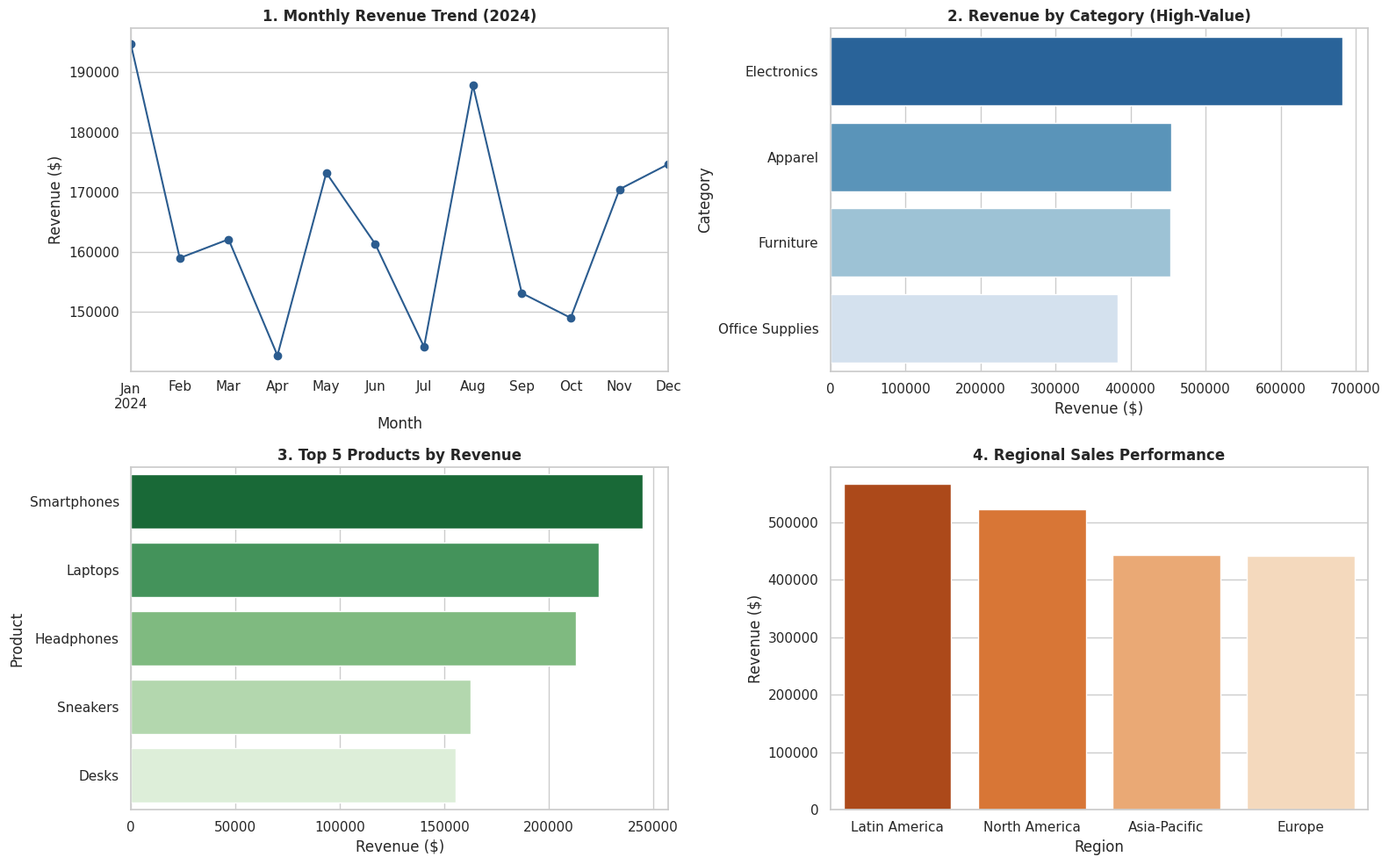

Python code for this plot:
import matplotlib.pyplot as plt
import numpy as np
import pandas as pd
import seaborn as sns

# Set visual style
sns.set_theme(style="whitegrid")
plt.rcParams["font.sans-serif"] = "DejaVu Sans"


#BUSINESS DATA SECTION.


# 1. CREATING MOCK BUSINESS DATA
np.random.seed(42)
n_rows = 1000

dates = pd.date_range(start="2024-01-01", end="2024-12-31", periods=n_rows)
regions = np.random.choice(
    ["North America", "Europe", "Asia-Pacific", "Latin America"], size=n_rows
)
categories = ["Electronics", "Furniture", "Office Supplies", "Apparel"]
products_map = {
    "Electronics": ["Laptops", "Smartphones", "Headphones"],
    "Furniture": ["Office Chairs", "Desks", "Bookshelves"],
    "Office Supplies": ["Paper", "Pens", "Binders"],
    "Apparel": ["Jackets", "Sneakers", "Shirts"],
}

cat_list = np.random.choice(categories, size=n_rows, p=[0.35, 0.25, 0.20, 0.20])
prod_list = [np.random.choice(products_map[c]) for c in cat_list]
units = np.random.randint(1, 15, size=n_rows)
unit_price = np.random.uniform(10, 500, size=n_rows)

df = pd.DataFrame(
    {
        "Date": dates,
        "Region": regions,
        "Category": cat_list,
        "Product": prod_list,
        "Units_Sold": units,
        "Unit_Price": unit_price,
    }
)


#            KIP CALCULATION





# Introduce KPI Calculations
df["Revenue"] = df["Units_Sold"] * df["Unit_Price"]
df["Month"] = df["Date"].dt.to_period("M")

# 2. KEY METRICS SUMMARY
total_revenue = df["Revenue"].sum()
total_units = df["Units_Sold"].sum()
avg_order_val = df["Revenue"].mean()

print(f"--- EXECUTIVE SUMMARY METRICS ---")
print(f"Total Revenue: ${total_revenue:,.2f}")
print(f"Total Units Sold: {total_units:,}")
print(f"Average Order Value: ${avg_order_val:,.2f}\n")

# 3. VISUALIZATION GENERATION
fig, axes = plt.subplots(2, 2, figsize=(16, 10))



# REVENUE SECTION


#  1: Revenue Trends Over Time
monthly_rev = df.groupby(df["Date"].dt.to_period("M"))["Revenue"].sum()
monthly_rev.plot(kind="line", marker="o", color="#2b5c8f", ax=axes[0, 0])
axes[0, 0].set_title("1. Monthly Revenue Trend (2024)", fontsize=12, fontweight="bold")
axes[0, 0].set_ylabel("Revenue ($)")
axes[0, 0].set_xlabel("Month")

#  2: High-Value Categories
cat_rev = df.groupby("Category")["Revenue"].sum().sort_values(ascending=False)
sns.barplot(
    x=cat_rev.values, y=cat_rev.index, ax=axes[0, 1], palette="Blues_r"
)
axes[0, 1].set_title(
    "2. Revenue by Category (High-Value)", fontsize=12, fontweight="bold"
)
axes[0, 1].set_xlabel("Revenue ($)")

#  3: Top-Selling Products
top_prod = (
    df.groupby("Product")["Revenue"]
    .sum()
    .sort_values(ascending=False)
    .head(5)
)
sns.barplot(
    x=top_prod.values, y=top_prod.index, ax=axes[1, 0], palette="Greens_r"
)
axes[1, 0].set_title(
    "3. Top 5 Products by Revenue", fontsize=12, fontweight="bold"
)
axes[1, 0].set_xlabel("Revenue ($)")



#       REGIONAL PERFORMANCE 



# 4: Regional Performance
reg_rev = df.groupby("Region")["Revenue"].sum().sort_values(ascending=False)
sns.barplot(
    x=reg_rev.index, y=reg_rev.values, ax=axes[1, 1], palette="Oranges_r"
)
axes[1, 1].set_title(
    "4. Regional Sales Performance", fontsize=12, fontweight="bold"
)
axes[1, 1].set_ylabel("Revenue ($)")

plt.tight_layout()
plt.show()
